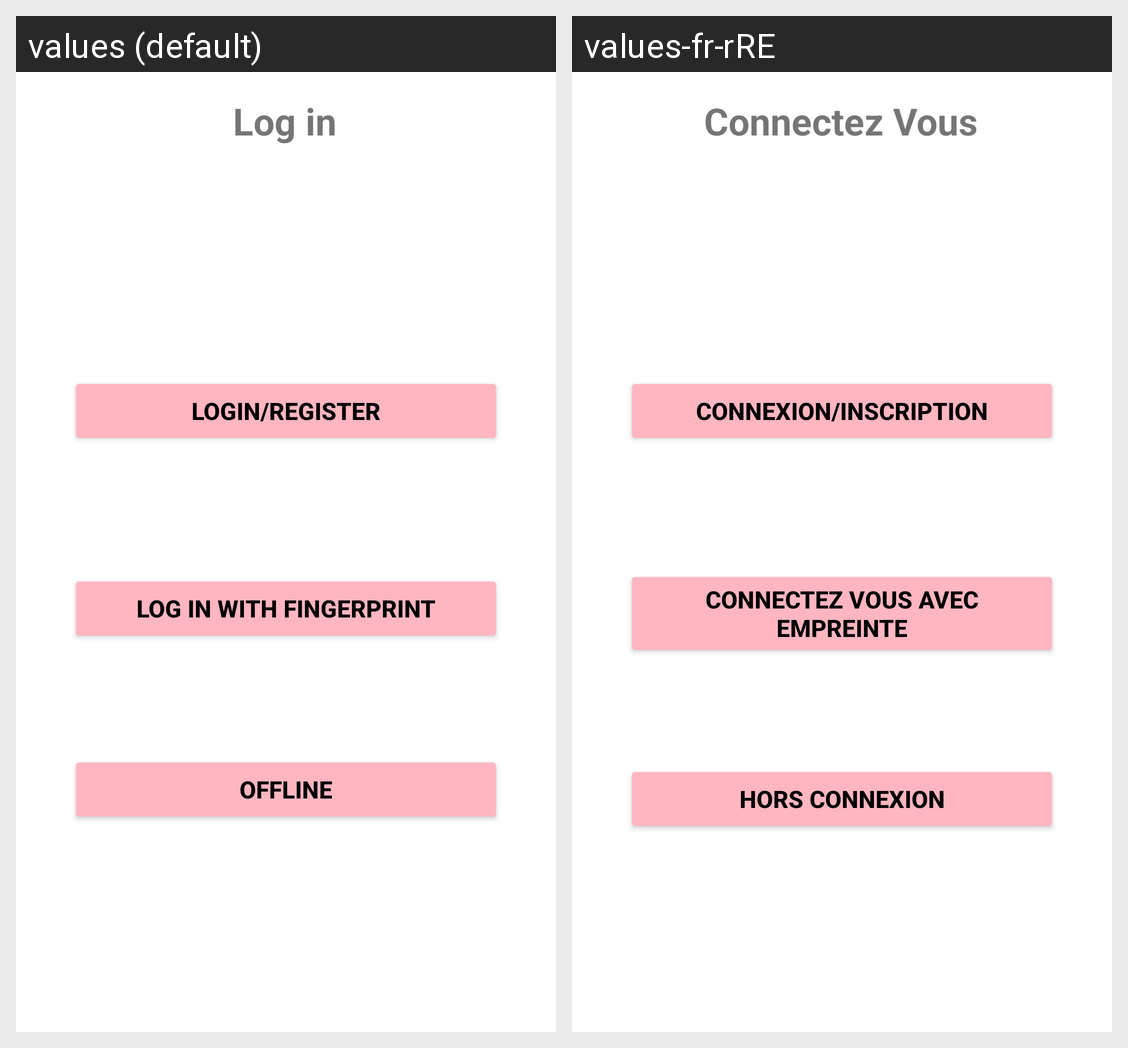

For this localized Android screen grid, give each drawn string resource with its value in every locale shown.
Android screen res/layout/login_tab_fragment.xml rendered under 2 locales, left to right: values (default), values-fr-rRE. Device: Nexus 5 (rendered at 1080×1920; each locale shown at half size, 540×960, under a caption strip naming it); theme Theme.WorldRecipes.
Strings drawn on this screen, with the default value and each locale's value (text and hints the layout hard-codes, and strings that could not be matched under every locale, appear in the picture but are not listed):

Connexioninscription
  values: Login/Register
  values-fr-rRE: Connexion/inscription

empreinte
  values: Log in with fingerprint
  values-fr-rRE: connectez vous avec empreinte

connect
  values: Log in
  values-fr-rRE: Connectez Vous

horsconnexion
  values: Offline
  values-fr-rRE: Hors connexion
